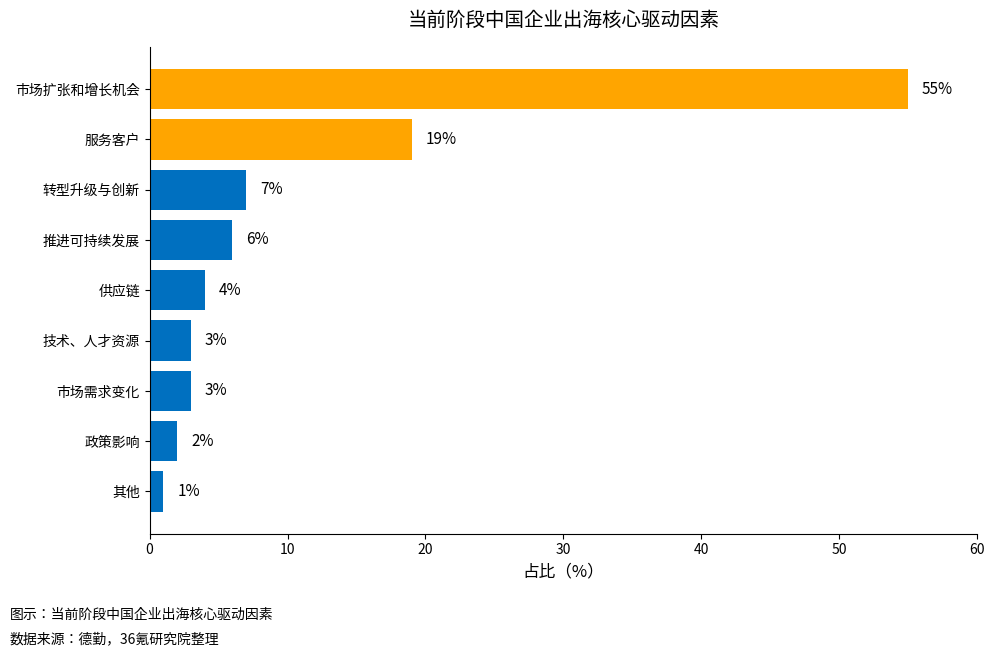

Write the Python code that produced this figure.
import matplotlib.pyplot as plt

# 数据
labels = [
    '市场扩张和增长机会',
    '服务客户',
    '转型升级与创新',
    '推进可持续发展',
    '供应链',
    '技术、人才资源',
    '市场需求变化',
    '政策影响',
    '其他'
]
values = [55, 19, 7, 6, 4, 3, 3, 2, 1]
colors = ['orange', 'orange'] + ['#0070C0'] * 7  # 前两个橙色，后续蓝色

# 图表主体
fig, ax = plt.subplots(figsize=(10, 6))
bars = ax.barh(labels[::-1], values[::-1], color=colors[::-1])

# 添加百分比标签
for bar in bars:
    ax.text(bar.get_width() + 1, bar.get_y() + bar.get_height()/2,
            f'{bar.get_width():.0f}%', va='center', fontsize=11)

# 设置轴标签和标题
ax.set_xlim(0, 60)
ax.set_xlabel('占比（%）', fontsize=12)
ax.set_title('当前阶段中国企业出海核心驱动因素', fontsize=14, pad=15)

# 去除图边线
ax.spines[['top', 'right']].set_visible(False)

# 添加图示说明和数据来源
plt.figtext(0.01, -0.04, '图示：当前阶段中国企业出海核心驱动因素',
            fontsize=10, ha='left')
plt.figtext(0.01, -0.08, '数据来源：德勤，36氪研究院整理',
            fontsize=10, ha='left')

plt.tight_layout()
plt.show()
